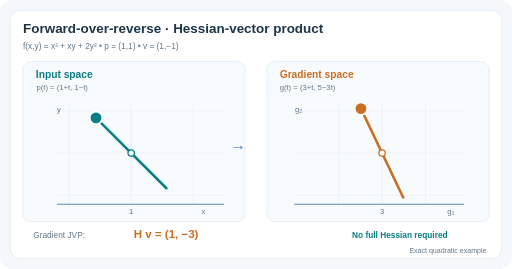
t = 0.00 s
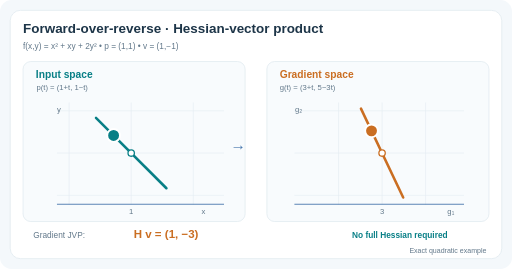
t = 2.00 s
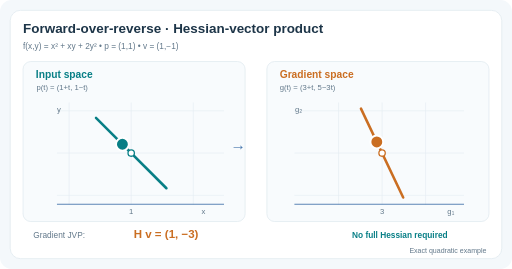
t = 3.00 s
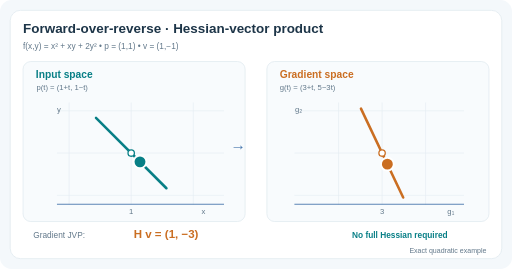
t = 5.00 s
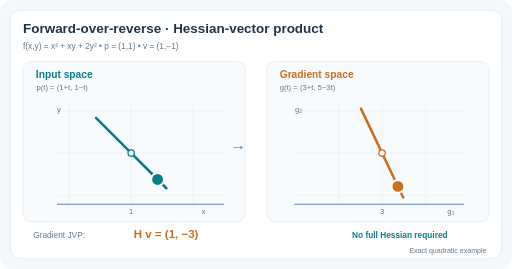
t = 7.00 s
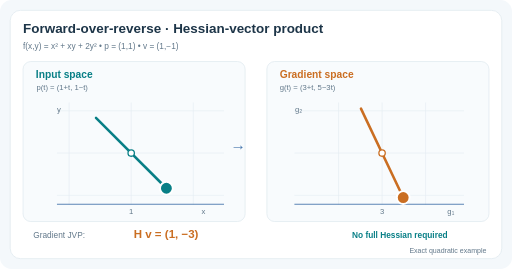
t = 8.00 s

The animated SVG that drew these frames (rendered in a browser with its animation timeline set to each time). Animation: 4 SMIL elements (animate=4); frames cover the first 8.00 s, repeats indefinitely.

<svg xmlns="http://www.w3.org/2000/svg" viewBox="0 0 800 420" role="img" aria-labelledby="title desc"><title id="title">Hessian-vector product as a JVP of the gradient</title><desc id="desc">For quadratic f(x,y)=x squared plus xy plus twice y squared, move along seed (1,-1). The gradient changes by (1,-3) per unit t. Two synchronized dots move in input and gradient space, illustrating forward-over-reverse differentiation. All quantities analytic, not benchmark data.</desc><rect width="800" height="420" rx="18" fill="#f4f8fb"/><rect x="16" y="16" width="768" height="388" rx="16" fill="white" stroke="#dbe6ed"/><g font-family="Arial,Helvetica,sans-serif"><text x="36" y="51" fill="#1d3548" font-size="21" font-weight="bold">Forward-over-reverse · Hessian-vector product</text><text x="36" y="77" fill="#62788a" font-size="13">f(x,y) = x² + xy + 2y²     •     p = (1,1)     •     v = (1,−1)</text><rect x="36" y="96" width="347" height="250" rx="12" fill="#f8fbfd" stroke="#dbe6ed"/><rect x="417" y="96" width="347" height="250" rx="12" fill="#f8fbfd" stroke="#dbe6ed"/><text x="56" y="122" fill="#087f86" font-size="16" font-weight="bold">Input space</text><text x="437" y="122" fill="#ca6e22" font-size="16" font-weight="bold">Gradient space</text><text x="57" y="141" fill="#62788a" font-size="12">p(t) = (1+t, 1−t)</text><text x="437" y="141" fill="#62788a" font-size="12">g(t) = (3+t, 5−3t)</text><path d="M108 160 L108 320" fill="none" stroke="#e5edf2" stroke-width="1"/><path d="M205 160 L205 320" fill="none" stroke="#e5edf2" stroke-width="1"/><path d="M302 160 L302 320" fill="none" stroke="#e5edf2" stroke-width="1"/><path d="M89 173 L350 173" fill="none" stroke="#e5edf2" stroke-width="1"/><path d="M89 239 L350 239" fill="none" stroke="#e5edf2" stroke-width="1"/><path d="M89 305 L350 305" fill="none" stroke="#e5edf2" stroke-width="1"/><path d="M529 160 L529 320" fill="none" stroke="#e5edf2" stroke-width="1"/><path d="M597 160 L597 320" fill="none" stroke="#e5edf2" stroke-width="1"/><path d="M665 160 L665 320" fill="none" stroke="#e5edf2" stroke-width="1"/><path d="M460 173 L725 173" fill="none" stroke="#e5edf2" stroke-width="1"/><path d="M460 239 L725 239" fill="none" stroke="#e5edf2" stroke-width="1"/><path d="M460 305 L725 305" fill="none" stroke="#e5edf2" stroke-width="1"/><path d="M89 319 L350 319" fill="none" stroke="#4978ae" stroke-width="1.4"/><path d="M460 319 L725 319" fill="none" stroke="#4978ae" stroke-width="1.4"/><path d="M150.0,184.0 L260.0,294.0" fill="none" stroke="#087f86" stroke-width="4" stroke-linecap="round" stroke-linejoin="round"/><path d="M564.0,169.5 L630.0,308.5" fill="none" stroke="#ca6e22" stroke-width="4" stroke-linecap="round" stroke-linejoin="round"/><circle cx="205" cy="239" r="5" fill="white" stroke="#087f86" stroke-width="2"/><circle cx="597" cy="239" r="5" fill="white" stroke="#ca6e22" stroke-width="2"/><text x="315" y="334" fill="#62788a" font-size="12">x</text><text x="699" y="334" fill="#62788a" font-size="12">g₁</text><text x="89" y="175" fill="#62788a" font-size="12">y</text><text x="461" y="175" fill="#62788a" font-size="12">g₂</text><text x="205" y="335" fill="#62788a" font-size="12" text-anchor="middle">1</text><text x="597" y="335" fill="#62788a" font-size="12" text-anchor="middle">3</text><text x="372" y="234" fill="#4978ae" font-size="24" font-weight="bold" text-anchor="middle">→</text><circle cx="150.0" cy="184.0" r="10" fill="#087f86" stroke="white" stroke-width="3"><animate attributeName="cx" values="150.0;205;260.0;150.0" dur="12s" repeatCount="indefinite"/><animate attributeName="cy" values="184.0;239;294.0;184.0" dur="12s" repeatCount="indefinite"/></circle><circle cx="564.0" cy="169.5" r="10" fill="#ca6e22" stroke="white" stroke-width="3"><animate attributeName="cx" values="564.0;597;630.0;564.0" dur="12s" repeatCount="indefinite"/><animate attributeName="cy" values="169.5;239;308.5;169.5" dur="12s" repeatCount="indefinite"/></circle><text x="52" y="371" fill="#62788a" font-size="13">Gradient JVP:</text><text x="209" y="371" fill="#ca6e22" font-size="18" font-weight="bold">H v = (1, −3)</text><text x="550" y="371" fill="#087f86" font-size="13" font-weight="bold">No full Hessian required</text><text x="760" y="395" fill="#62788a" font-size="11" text-anchor="end">Exact quadratic example</text></g></svg>
